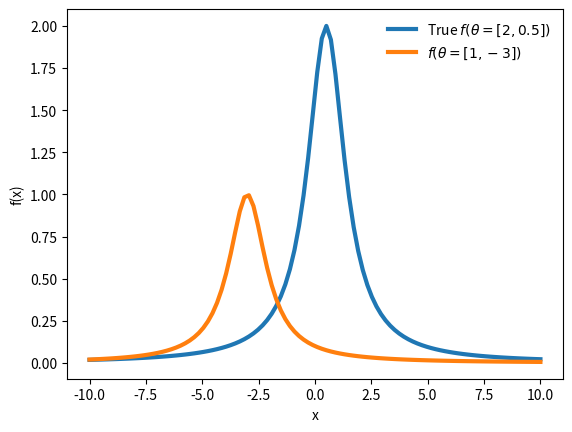
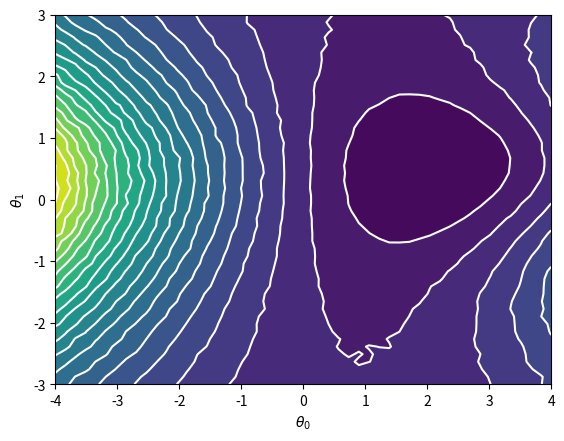
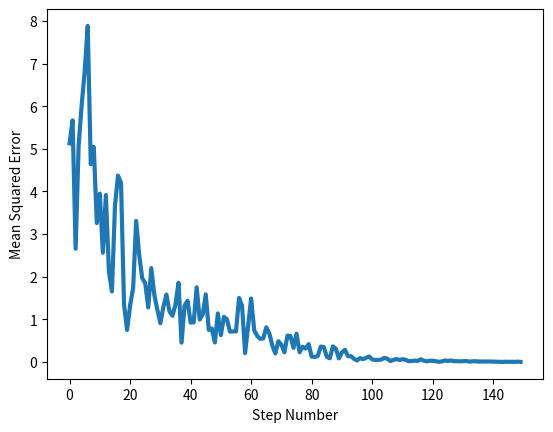
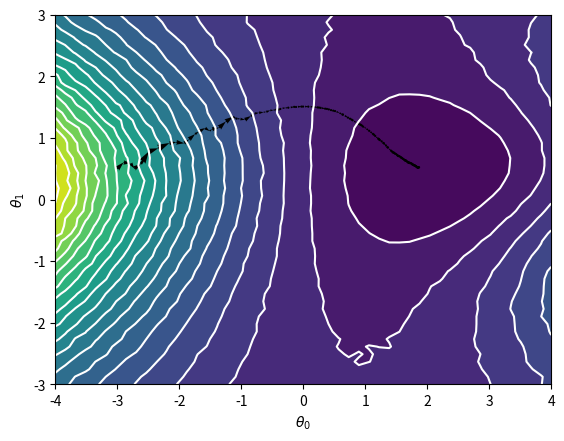

These charts were generated, in order, by the following Python code:
# ---
# jupyter:
#   jupytext:
#     text_representation:
#       extension: .py
#       format_name: light
#       format_version: '1.5'
#       jupytext_version: 1.14.4
#   kernelspec:
#     display_name: Python 3 (ipykernel)
#     language: python
#     name: python3
# ---

# # Curve Fitting

# We have introduced the analogy of machine learning essentially just being curve fitting with a large number of parameters. So in this notebook we will look into some of the basics of curve fitting, including:
# - Brief reminder of terminology 
# - Maximum likelihood
# - $\chi^2$ test and Gaussian distribution
# - Mean squared error
# - Parameter estimation
#

# ## Gaussian distribution
# In many circumstances we are dealing with data that can be well described by the Gaussian (normal) distribution. The probability distribution function for a Gaussian with mean $\mu$ and standard deviation $\sigma$ is 
# $$P(x; \mu, \sigma) = \frac{1}{\sigma \sqrt{2 \pi}} e^{-\frac{1}{2}\left(\frac{x-\mu}{\sigma}\right)^2} $$
#
# Now one common example of curve fitting is the case when we have some number, $N$, of data points, $x_i$, and we are interested in determining which values of $\mu$ and $\sigma$ are the ones which 'fit' our data (assuming the data are described by a Gaussian distribution.
#
# ## Maximum likelihood
#
# To determine the likelihood of our data given a Gaussian hypothesis we can take the product of the individual probabilities
# $$ L(x; \mu, \sigma) = \prod_i \frac{1}{\sigma \sqrt{2 \pi}} e^{-\frac{1}{2}\left(\frac{x_{i}-\mu}{\sigma}\right)^2} = \left( \frac{1}{\sigma \sqrt{2 \pi}}\right)^N e^{-\frac{1}{2} \sum_i (\frac{x_{i}-\mu}{\sigma})^2} $$
#
# Whilst this seems like a bit of mess we can simplify things by taking the natural log of the likelihood (the log-likelihood).
# $$ \ln L(x; \mu, \sigma) = N \ln \left( \frac{1}{\sigma \sqrt{2 \pi}}\right) -\sum_i \frac{1}{2} \left(\frac{x_{i}-\mu}{\sigma}\right)^2$$
#
# Then if we want to find the value of $\mu$ that maximises the likelihood we can simply differentiate the log-likehood with respect to $\mu$.
# $$ 0 = \frac{\partial \ln L}{\partial \mu} = - \sum_i \frac{1}{\sigma} \left(x_{i}-\mu\right)$$
# which results in
# $$\sum_i x_i = \sum_i \mu = N \mu$$
# or $$ \mu = \frac{1}{N} \sum_i x_i$$
#
# This is actually an illustration of an important feature of maximum likelihood estimation... in that it produces unbiased estimates of parameters.
#

# ## $\chi^2$ test
#
# One interesting feature of our discussion of the log-likelihood of the Gaussian distributed data is that it naturally introduced the $\chi^2$ test statistic, which is effectively what we minimised above (when we maximised the likelihood)
# $$ -2 \ln L \propto \chi^2 = \sum_i \left(\frac{x_{i}-\mu}{\sigma}\right)^2$$
#
# The close connections between the $\chi^2$ test and the Gaussian log-likelihood unfortunately does tend to lead to a certain amount of sloppiness regarding language and often we will talk about likelihoods which aren't quite mathematically defined as such. Of course in the field of machine learning much of this confusion is washed away by the use of an entirely different set of jargon (e.g. cost functions).
#
# The $\chi^2$ test is very similar to the least squares minimisation but due to its connection with the Gaussian probability distribution it has a number of interesting properties that we don't have the time or inclination to dwell on here. They are covered in detail in the fourth year statistical data analysis course.
#
# ## Mean squared error
#
# One quantity that is closely related to the $\chi^2$ is the mean squared error. One advantage of the mean squared error is that it can be calculated even when the value $\sigma$ is unknown or when the data is not distributed according to the Gaussian dsitribution. The mean sqaured error, $\textrm{MSE}$ is defind as:
# $$ \textrm{MSE} = \frac{1}{N} \sum_i^N \left( f(x_i;\theta) - \tilde{f} \right)^2 $$
# where $\tilde{f}$ is the true distribution that we are trying to describe with $f(x_i;\theta)$.
#
# ## Total sqaured error
#
# Sometimes it wis more convenient to work with the total sqaured error, TSE:
# $$ \textrm{TSE} = \sum_i^N \left( f(x_i;\theta) - \tilde{f} \right)^2 $$
# which of course is just $N$ times the mean squared error.
#
#
#

# ## Gradient descent
# We have already seen an example of gradient descent above. When we differentiated the log-likelihood with respect to the parameter $\mu$ we were effectively determining the gradient of our 'cost' function with respect to the model parameters. 
#
# Now more genereally if we have a function of $x$ which depends on some number of parameters $\theta$ then we can define our $\chi^2$ as
# $$ \chi^2 = \sum_i^N \left( \frac{f(x_i;\theta) - \tilde{f}}{\sigma} \right)^2 $$
# where $\tilde{f}$ is the true distribution that we are trying to describe with $f(x_i;\theta)$. Ultimately we want to determine the parameters $\theta$ that minimise our $\chi^2$. So we want to find the gradient of $\chi^2$ with respect to $\theta$
# $$ \frac{\partial \chi^2}{\partial \theta}  = \frac{\partial \chi^2}{\partial f}  \frac{\partial f}{\partial \theta}$$
# $$ \frac{\partial \chi^2}{\partial \theta}  =  \sum_i^N 2 \left( \frac{f(x_i;\theta) - \tilde{f}}{\sigma} \right) \frac{\partial f}{\partial \theta} $$
#

# ## Stochastic gradient descent
# In the above example our sum is implictly a sum over the full data set. In stochastic gradient descent instead of using the full dataset we instead use a small batch of data, say of size $n$, that is randomly sampled from the full data set. So we can using a sample of data determine our estimate of the gradient
# $$ \left< \frac{\partial \chi^2}{\partial \theta} \right> = \sum_i^n \frac{2}{\sigma} \left(f(x_i;\theta) -\tilde{f}\right) \frac{\partial f}{\partial \theta}$$
# or 
# $$ \left< \frac{\partial \chi^2}{\partial \theta} \right> \propto \left< f(x_i;\theta) -\tilde{f}\right> \frac{\partial f}{\partial \theta} = \left< \Delta f\right> \frac{\partial f}{\partial \theta} $$
# where the $\left< \right>$ represents the average over the batch of $n$ samples.
#
# Using this gradient starting a some starting value of $\theta_i$ we can define an update rule to determine the next value of $\theta_{i+1}$ via
# $$ \theta_{i+1} = \theta_{i} - \eta_i  \left< \Delta f\right> \frac{\partial f}{\partial \theta} $$
# where $\eta_i$ is the *learning rate* which controls how big a step we take from one value of $\theta$ to the next. Now it is clear for sufficiently small values of the learning rate, $\eta_i$, this method will converge to a *local minimum* of our cost function (in the case the $\chi^2$). But if we choose too small a value of the learning rate we will obviously take too many steps and therefore waste a potential a huge amount of computational effort. As suggested by the subscript the optimum value of the learning rate typically changes depending on where we are in the *learning process*, e.g. how many steps we have taken in the minimisation. 

# ## Manual curve fitting example
# Now we are going to actual run some code to try and do some actual curve fitting using the stochastic gradient descent method. This code is inspired by https://machine-learning-for-physicists.org/ and is released under the same Creative Commons Sharealike License. 
# https://creativecommons.org/licenses/by-sa/4.0/

# +
import numpy as np  #import the numpy library as np
import matplotlib.pyplot as plt #import the pyplot library as plt
import matplotlib.style #Some style nonsense
import matplotlib as mpl #Some more style nonsense

#Set default figure size
#mpl.rcParams['figure.figsize'] = [12.0, 8.0] #Inches... of course it is inches
mpl.rcParams["legend.frameon"] = False
mpl.rcParams['figure.dpi']=200 # dots per inch

# -

# Let's start by looking at a simple non linear function that depends on two parameters $\theta_1$ and $\theta_2$, $$f(x,\theta_1,\theta_2) = \frac {\theta_1}{\left(\theta_2-x\right)^2 +1}$$
#
# One advantage of this function is that we can differentiate it analytically with respect to the parameters theta
# $$ \frac{\partial f}{\partial \theta_1} = \frac {1}{\left(\theta_2-x\right)^2 +1}$$
# $$ \frac{\partial f}{\partial \theta_2} = \frac {2\left(x-\theta_2\right)\theta_1}{\left(\left(\theta_2-x\right)^2 +1\right)^2}$$

# +
def f(x,theta):
    """
    This is a function which calculates
        .. math::
            f(x,\theta_1,\theta_2) = \frac {\theta_1}{\left(\theta_2-x\right)^2 +1} 
    Args:
        x: A numpy array of x values
        theta: a list of [theta1,theta2]

    Returns:
        A numpy array of f(x,theta)
    """
    return (theta[0])/(((theta[1]-x)**2)+1.0)
    

def grad_f(x,theta):
    """
    This is a function which calculates
        .. math::
            \frac{\partial f}{\partial \theta_1} = \frac {1}{\left(\theta_2-x\right)^2 +1}
            \frac{\partial f}{\partial \theta_2} = \frac {2\left(x-\theta_2\right)\theta_1}{\left(\left(\theta_2-x\right)^2 +1\right)^2}
            
    Args:
        x: A numpy array of x values
        theta: a list of [theta1,theta2]

    Returns:
        A 2D numpy array of [df/dtheta1(x,theta),df/dtheta2]
    """
    return np.array([1/((theta[1]-x)**2 +1.0),  2*(x-theta[1])*theta[0]/((theta[1]-x)**2+1.0)**2])
   

def true_f(x):
    """
    This is a function which calls f(x,theta) with theta=[2,0.5]
    Args:
        x: A numpy array of x values

    Returns:
        A numpy array of f(x,[2,0.5])
    """
    return f(x,[2.0,0.5])

# Get randomly sampled x values
def samples(nsamples,width=2.0):
    """
    Returns an array of random numbers from 
    Args:
        nsamples: The length of the random samples array

    Returns:
        A numpy array of f(x,[2,0.5])
    """
    return(width*np.random.randn(nsamples))

def get_mean_squared_error(x, theta):
    """
    Returns the mean squared error
        .. math::
            MSE (x,\theta) = \frac{\sum_i=1^N \left(f(x,\theta) - f(2,0.5) \right)^2}{N}  
    Args:
        x: A numpy array of x values
        theta: a list of [theta1,theta2]

    Returns:
        A single number the mean squared error 
    """
    return np.average((f(x,theta)-true_f(x))**2)

def get_2d_mean_squared_error(theta0Vals,theta1Vals,numSamples):
    """
    Returns a 2D array of mean squared error values
    Args:
        theta0Vals: An array of the theta0 values
        theta1Vals: An array of the theta1 values
        numSamples: Number of random samples to take at each point

    Returns:
        A 2d array of mean squared error values evaluated at each pair of theta values
    """
    N0=len(theta0Vals)  # Length of theta0Vals array
    N1=len(theta1Vals)  # Length of theta1Vals array
    output=np.zeros((N0,N1)) # 2D array for output values
    for j0 in range(N0): # Loop over theta0 indices
        for j1 in range(N1): # Loop over theta1 indices
            theta=np.array([theta0Vals[j0],theta1Vals[j1]])  # Temp theta array
            x=samples(numSamples) # Get numSamples random numbers
            output[j0,j1]=get_mean_squared_error(x,theta) # Calculate the mean_squared_error
    return(output)



# -

#Just to remind ourselves of what shape the numpy arrays are
x=np.linspace(-10,10,100)  #Get 100 points from -10 to 10
print("x.shape",x.shape)
print("f.shape",f(x,[1,-3]).shape)
print("grad_f.shape",grad_f(x,[1,-3]).shape)

#Here we will plot our true function with theta=[2,0.5] and one with theta=[1,-3]
fig, ax = plt.subplots()  #I like to make plots using this silly fig,ax method but plot how you like
ax.plot(x,true_f(x),linewidth=3,label=r"True $f(\theta=[2,0.5])$")
ax.plot(x,f(x,[1,-3]),linewidth=3,label=r'$f(\theta=[1,-3])$')
ax.set_xlabel("x")
ax.set_ylabel("f(x)")
ax.legend()

# ## Plot the likelihood (mean squared error) surface
# In this section we will plot what the mean squared error surface in $\theta_0$ vs $\theta_1$ space. 
#
# Remember we are plotting the mean squared error because we it is simple to calculate and will be related to the likelihood. Sometimes we are lazy and we call it the likelihood surface or chi-squared surface, but strictly speaking that isn't true.

# Now we are going to get a 2D map of our mean squared error over a range of theta0,theta1 space  
theta0Vals=np.linspace(-4,4,50) #Get 50 theta0 values from -4 to +4
theta1Vals=np.linspace(-3,3,50) #Get 50 theta1 values from -3 to +3
chi2=get_2d_mean_squared_error(theta0Vals,theta1Vals,10000) #Generate the mean squared error map with 10000 random samples per point
X,Y=np.meshgrid(theta0Vals,theta1Vals,indexing='ij') # X,Y are both
nlevels=20 # Number of levels (white lines on plots) we will use for the contour plot
fig, ax = plt.subplots() #Get the fig and ax objects for the plot 
ax.contourf(X,Y,chi2,nlevels) #Plot filled contours (colour map below)
ax.contour(X,Y,chi2,nlevels,colors="white") #Plot line contours (white lines below)
ax.set_xlabel(r"$\theta_0$") #Label the axis
ax.set_ylabel(r"$\theta_1$") #Label the axis


# ## Stochastic gradient descent
# Now we will try and implement a stochastic gradient descent algorithm

# +
numSteps=150 #Number of steps in our stochastic gradient descent algorithm
theta=[-3,0.5] #Starting place, you can change this and see what happens
eta=0.1 #'Learning' rate, how far do we step each time
mseArray=np.zeros(numSteps)  #Array for plotting
thetaArray=np.zeros((numSteps+1,2))  #Array for plotting 
thetaArray[0]=theta #Starting step


for i in range(numSteps): #Loop over i from 0 to numSteps-1
    x=samples(10) # Generate 10 random samples... change this number to see what happens
    mse=get_mean_squared_error(x,theta)  #Get the mean squared error for these samples
    mseArray[i]=mse #For plotting
    #Work out difference to true function
    deviation=f(x,theta)-true_f(x)
    #Now work out where do go next
    theta-=eta*np.average(deviation[None,:]*grad_f(x,theta),axis=1)
    thetaArray[i+1]=theta  #For plotting
    
# -

# First plot is going to be step number vs mean_squared_error
fig, ax = plt.subplots()  #I like to make plots using this silly fig,ax method but plot how you like
count=np.arange(numSteps+1)  #The integers from 0 up to num steps
ax.plot(count[:-1],mseArray,linewidth=3)
ax.set_xlabel("Step Number")
ax.set_ylabel(r"Mean Squared Error")

# Now we are going to get a 2D map of our mean_squared_error over a range of theta0,theta1 space  
# And overlay the steps taken by the stochastic gradient descent algorithm
fig, ax = plt.subplots() #Get the fig and ax objects for the plot 
ax.contourf(X,Y,chi2,nlevels)
ax.contour(X,Y,chi2,nlevels,colors="white")
ax.set_xlabel(r"$\theta_0$")
ax.set_ylabel(r"$\theta_1$")
ax.quiver(thetaArray[:-1,0], thetaArray[:-1,1], thetaArray[1:,0]-thetaArray[:-1,0], thetaArray[1:,1]-thetaArray[:-1,1], scale_units='xy',scale=1)


# # Suggested Tasks
# So we have successfully achieved our first ever optimisation. Things to try:
# - Investigate the 'stability' of the fit: does it always converge to the correct place?
#     - You could try changing the learning rate or the number of samples or the starting location or true location
# - From the same starting place what is the optimal number of samples and learning rate to get close to the true answer. Here close means that the deviation from true $f$ is less than some (arbritrary but small) threshold.    
# - Try to add 'noise' to the determination of the function (e.g. add some Gaussian noise to the result of the function f
# - Try some different functions, why didn't we start with this function?  $$f(x,\theta_1,\theta_2) = \frac {\theta_1}{\left(\theta_2-x\right)^2}$$
# - What about this function? $$\frac{\sin(\theta_1 (x-\theta_0))}{5+x^2}$$
#
#





